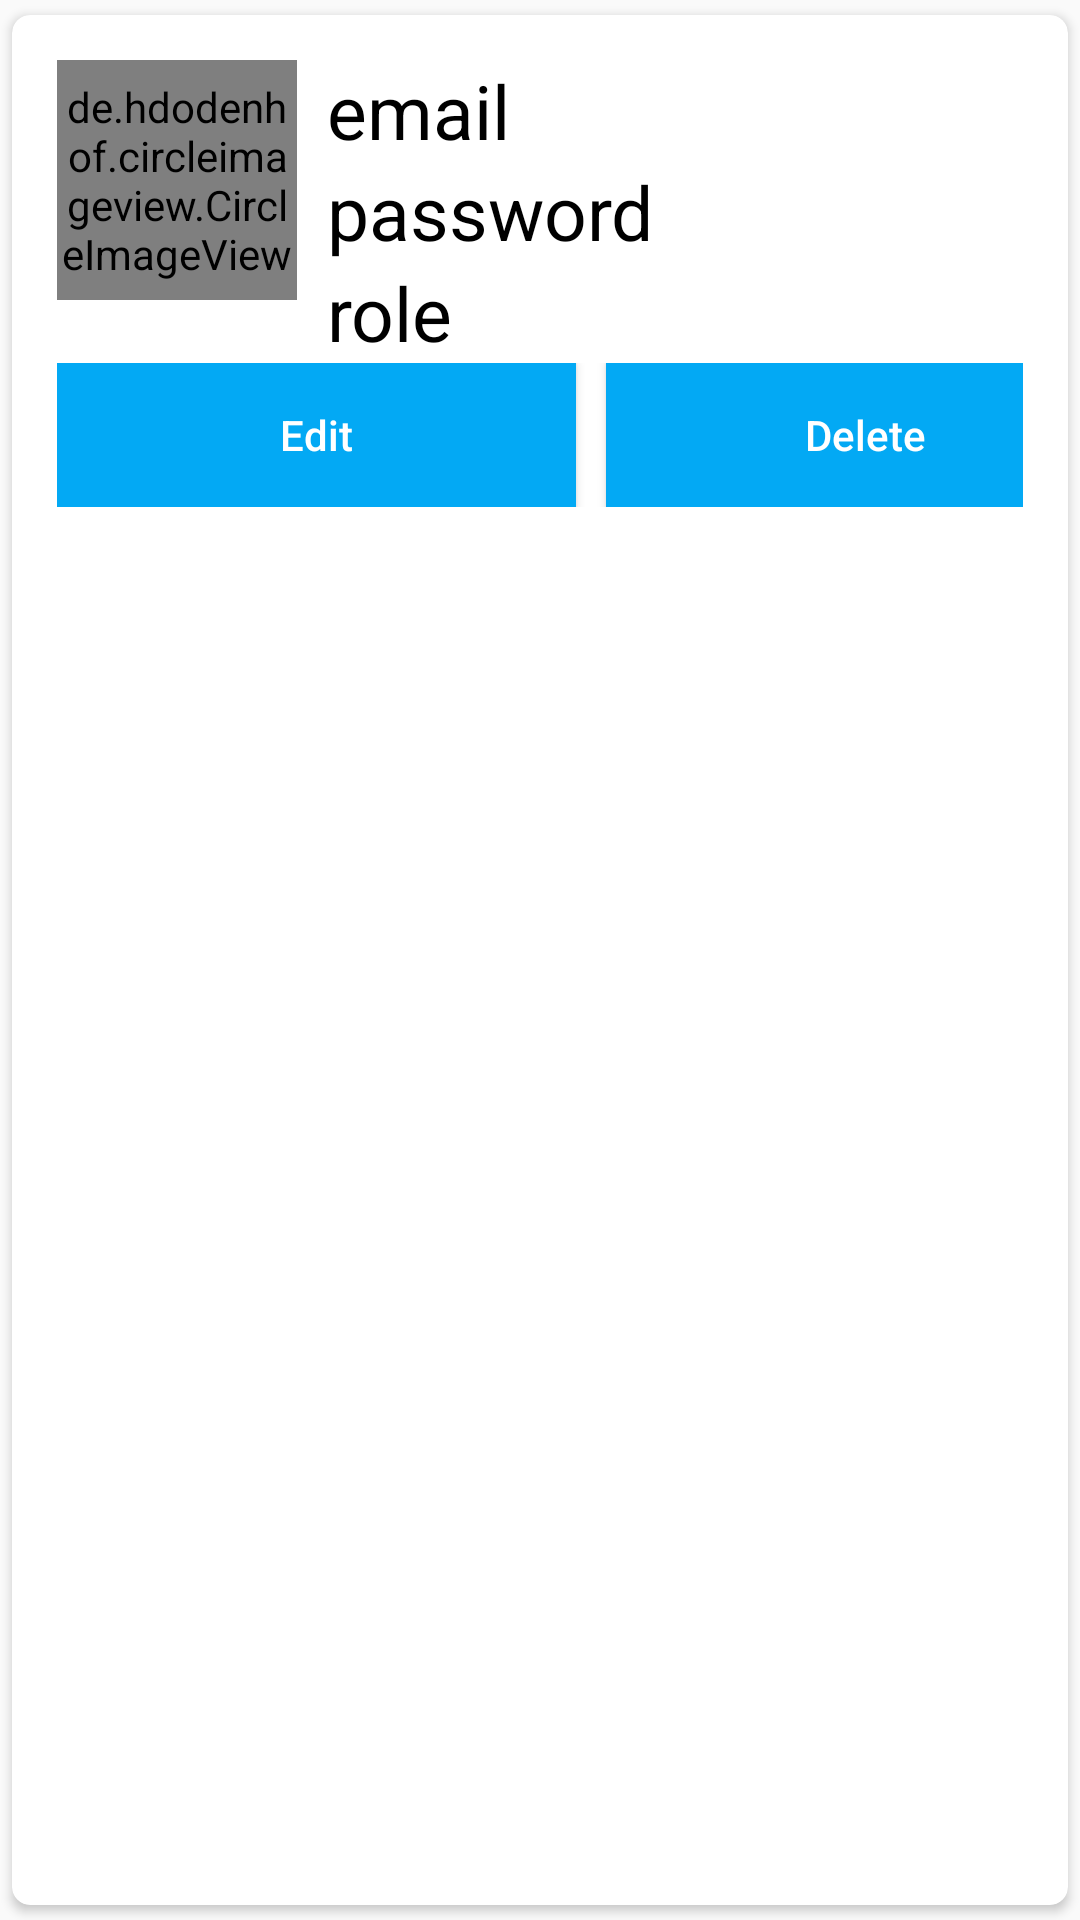

The Android layout XML behind this screen, and the referenced resources:
<!-- AndroidManifest.xml: application theme Theme.Education_app -->
<!-- res/layout/main_items.xml -->
<?xml version="1.0" encoding="utf-8"?>
<androidx.cardview.widget.CardView xmlns:android="http://schemas.android.com/apk/res/android"
    xmlns:tools="http://schemas.android.com/tools"
    android:layout_width="match_parent"
    android:layout_height="wrap_content"
    xmlns:app="http://schemas.android.com/apk/res-auto"
    app:cardCornerRadius="6dp"
    android:elevation="6dp"
    app:cardUseCompatPadding="true"
    >

    <RelativeLayout
        android:id="@+id/student"
        android:layout_width="match_parent"
        android:layout_height="wrap_content"
        android:padding="15dp"
        >

        <de.hdodenhof.circleimageview.CircleImageView
            android:layout_width="80dp"
            android:layout_height="80dp"
            android:src="@mipmap/ic_launcher"
            android:id="@+id/img1"
            app:civ_border_width="2dp"
            app:civ_border_color="@color/black"
            />


        <TextView
            android:id="@+id/coursetext"
            android:layout_width="match_parent"
            android:layout_height="wrap_content"

            android:layout_marginLeft="10dp"
            android:layout_toRightOf="@+id/img1"
            android:text="email"
            android:textColor="@color/black"
            android:textSize="25sp" />

        <TextView
            android:id="@+id/emailtext"
            android:layout_width="match_parent"
            android:layout_height="wrap_content"
            android:layout_below="@+id/coursetext"
            android:layout_marginLeft="10dp"
            android:layout_toRightOf="@+id/img1"
            android:text="password"
            android:textColor="@color/black"
            android:textSize="25sp" />

        <TextView
            android:id="@+id/role"
            android:layout_width="match_parent"
            android:layout_height="wrap_content"
            android:layout_below="@+id/emailtext"
            android:layout_marginLeft="10dp"
            android:layout_toRightOf="@+id/img1"
            android:text="role"
            android:textColor="@color/black"
            android:textSize="25sp" />

        <LinearLayout
            android:layout_width="match_parent"
            android:layout_height="wrap_content"
            android:orientation="horizontal"
            android:layout_below="@+id/role"
            >


            <Button
                android:id="@+id/edit"
                android:layout_width="173dp"
                android:layout_height="wrap_content"
                android:text="Edit"
                android:layout_marginRight="5dp"
                android:textAllCaps="false"
                android:background="@color/blue"
                android:textColor="@color/white"
                />


            <Button
                android:id="@+id/delete"
                android:layout_width="173dp"
                android:layout_height="wrap_content"
                android:text="Delete"
                android:textAllCaps="false"
                android:background="@color/blue"
                android:layout_marginLeft="5dp"
                android:textColor="@color/white"
                />
        </LinearLayout>
    </RelativeLayout>



</androidx.cardview.widget.CardView>
<!-- resources referenced by this layout -->
<resources>
  <color name="black">#FF000000</color>
  <color name="blue">#03A9F4</color>
  <color name="white">#FFFFFFFF</color>
  <style name="Theme.Education_app" parent="Theme.AppCompat.Light.NoActionBar">
          
          <item name="colorPrimary">@color/purple_500</item>
          <item name="colorPrimaryVariant">@color/purple_700</item>
          <item name="colorOnPrimary">@color/white</item>
          
          <item name="colorSecondary">@color/teal_200</item>
          <item name="colorSecondaryVariant">@color/teal_700</item>
          <item name="colorOnSecondary">@color/black</item>
          
          <item name="android:statusBarColor" tools:targetApi="l">?attr/colorPrimaryVariant</item>
          
      </style>
  <color name="purple_500">#FF6200EE</color>
  <color name="purple_700">#FF3700B3</color>
  <color name="teal_200">#FF03DAC5</color>
  <color name="teal_700">#FF018786</color>
</resources>
